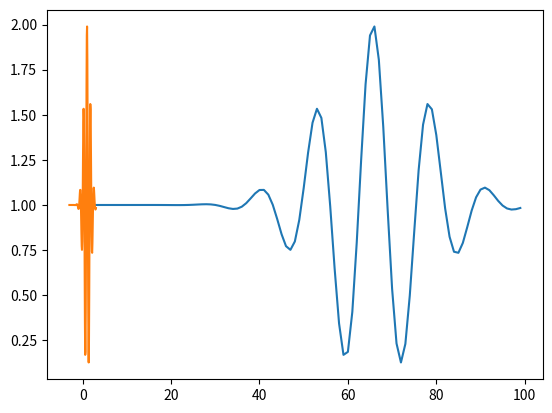

Python code for this plot:
# Autor: Gisela Arrieta Rivera
# Date: April 26 2016
# Problem 
#

import numpy as np
import matplotlib 
import matplotlib.pyplot as plt


# 1. Crear una funcion llamada "cost" que devuelva el costo para una solucion dada lllamada "solution"
#### En este caso, el costo esta dado por la ecuacion 2: c(x) = e**(-(x - 1)**2)* sin(8x) + 1

n = 100

def cost(n):
	x = np.linspace(-3, 3, num = n)
	return (np.exp(-(x - 1)**2)* np.sin(8*x) + 1)

plt.plot (cost(n))
plt.show()

# 2. Hacer una grafica del costo de soluciones en el rango -3 o 3, e identifica un rango para el valor optimo.

x = np.linspace(-3, 3, num = n)
def cost(x):

	return (np.exp(-(x - 1)**2)* np.sin(8*x) + 1)

plt.plot (x, cost(x))
plt.show()


# 3. Crea una funcion que devuelva una nueva solucion dada una posible solucion dada 

